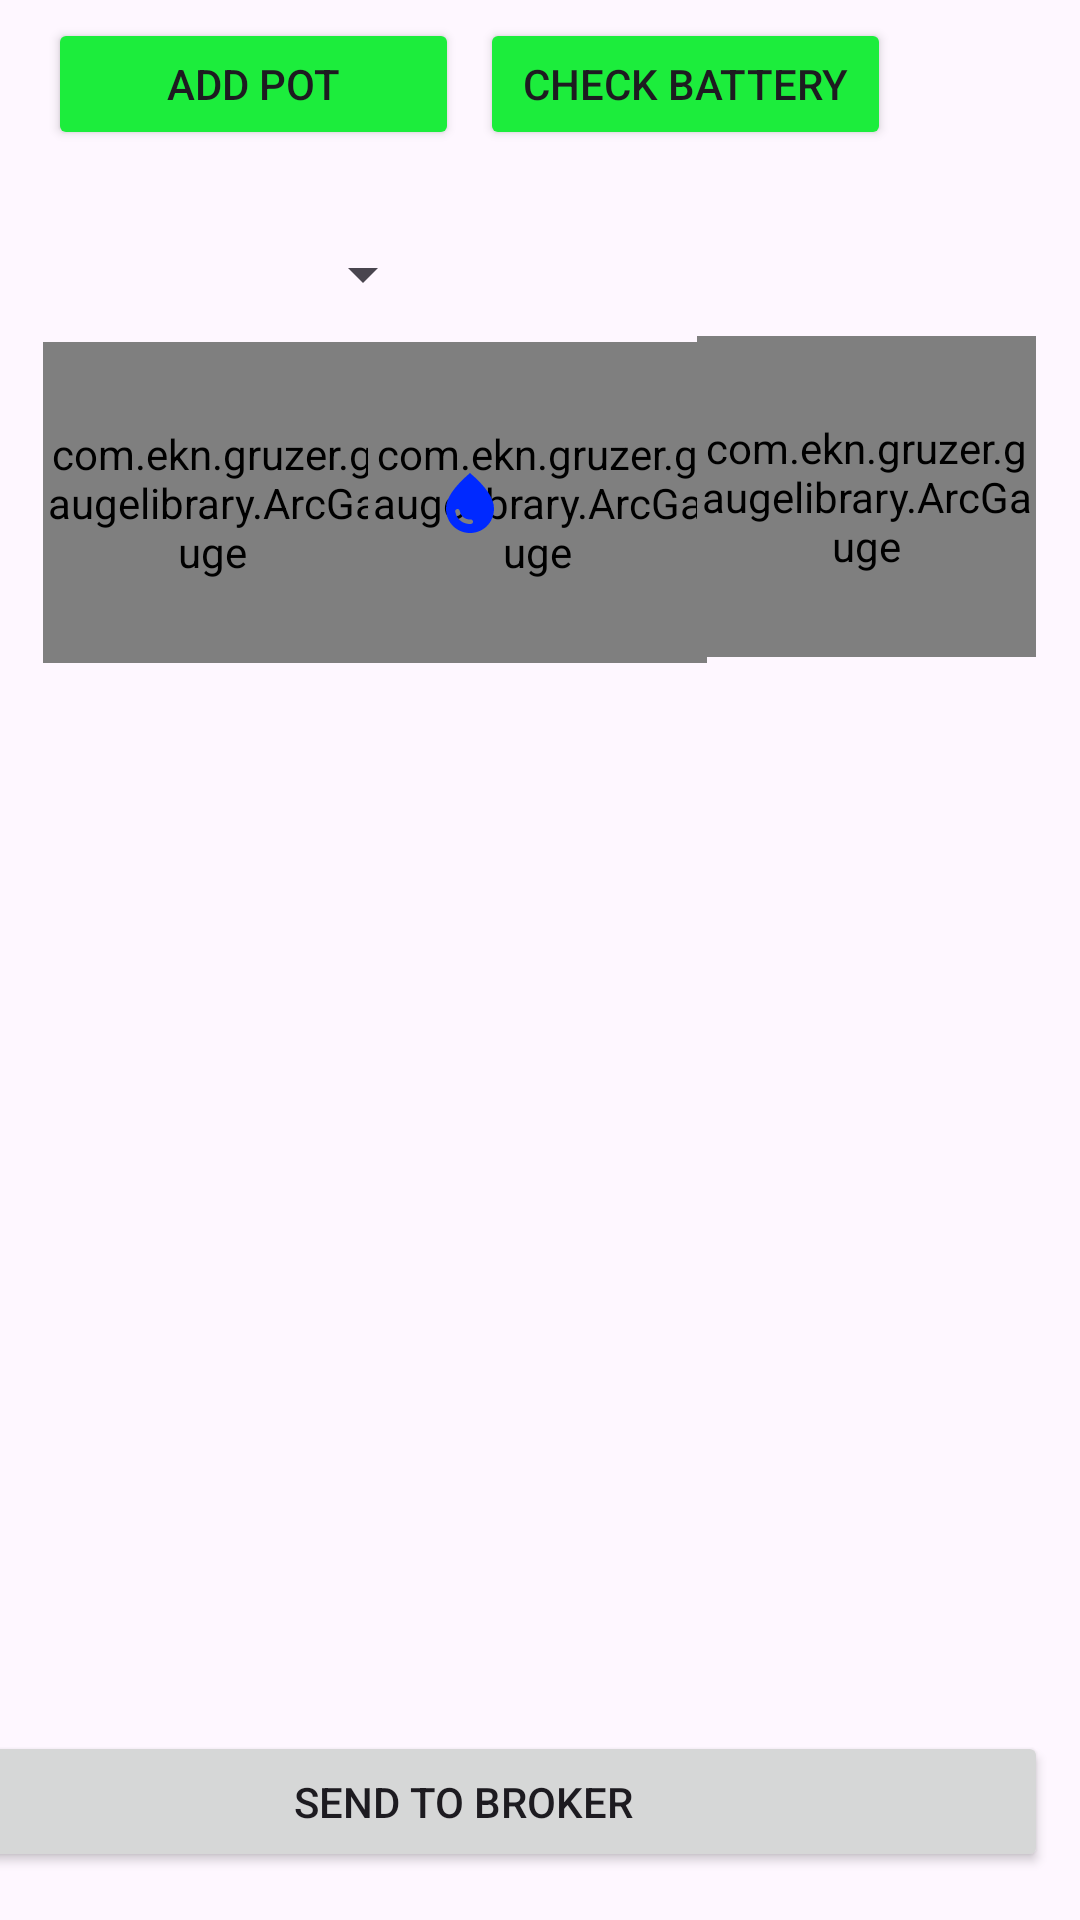

Write the Android layout XML for this screen, with the resource values it uses.
<!-- AndroidManifest.xml: application theme Theme.WemosD1WiFiApp -->
<!-- res/layout/fragment_home.xml -->
<?xml version="1.0" encoding="utf-8"?>
<androidx.constraintlayout.widget.ConstraintLayout xmlns:android="http://schemas.android.com/apk/res/android"
    xmlns:app="http://schemas.android.com/apk/res-auto"
    xmlns:tools="http://schemas.android.com/tools"
    android:id="@+id/main"
    android:layout_width="match_parent"
    android:layout_height="match_parent"
    tools:context=".HomeFragment">

    

    <Button
        android:id="@+id/checkBattery"
        android:layout_width="137dp"
        android:layout_height="44dp"
        android:layout_marginStart="7dp"
        android:layout_marginTop="6dp"
        android:layout_marginBottom="58dp"
        android:backgroundTint="@color/green"
        android:text="Check Battery"
        app:layout_constraintBottom_toTopOf="@+id/arcGauge2"
        app:layout_constraintStart_toEndOf="@+id/addPotBtn"
        app:layout_constraintTop_toTopOf="parent" />


    <Spinner
        android:id="@+id/potSelector"
        android:layout_width="132dp"
        android:layout_height="31dp"
        android:layout_marginTop="13dp"
        android:layout_marginBottom="14dp"
        app:layout_constraintBottom_toTopOf="@+id/arcGauge"
        app:layout_constraintEnd_toEndOf="parent"
        app:layout_constraintHorizontal_bias="0.057"
        app:layout_constraintStart_toStartOf="parent"
        app:layout_constraintTop_toBottomOf="@+id/addPotBtn" />

    <Button
        android:id="@+id/addPotBtn"
        android:layout_width="137dp"
        android:layout_height="44dp"
        android:layout_marginStart="16dp"
        android:layout_marginTop="6dp"
        android:layout_marginEnd="7dp"
        android:layout_marginBottom="13dp"
        android:backgroundTint="@color/green"
        android:text="Add Pot"
        app:layout_constraintBottom_toTopOf="@+id/potSelector"
        app:layout_constraintEnd_toStartOf="@+id/checkBattery"
        app:layout_constraintStart_toStartOf="parent"
        app:layout_constraintTop_toTopOf="parent" />

    <Button
        android:id="@+id/brokerBtn"
        android:layout_width="390dp"
        android:layout_height="47dp"
        android:layout_marginStart="10dp"
        android:layout_marginEnd="11dp"
        android:layout_marginBottom="16dp"
        android:text="SEND TO BROKER"
        app:layout_constraintBottom_toBottomOf="parent"
        app:layout_constraintEnd_toEndOf="parent"
        app:layout_constraintHorizontal_bias="1.0"
        app:layout_constraintStart_toStartOf="parent" />

    <com.ekn.gruzer.gaugelibrary.ArcGauge
        android:id="@+id/arcGauge"
        android:layout_width="113dp"
        android:layout_height="107dp"
        android:layout_marginStart="8dp"
        android:layout_marginTop="7dp"
        android:layout_marginEnd="8dp"
        app:layout_constraintEnd_toEndOf="parent"
        app:layout_constraintHorizontal_bias="0.028"
        app:layout_constraintStart_toStartOf="parent"
        app:layout_constraintTop_toBottomOf="@+id/potSelector" />

    <com.ekn.gruzer.gaugelibrary.ArcGauge
        android:id="@+id/arcGauge2"
        android:layout_width="113dp"
        android:layout_height="107dp"
        android:layout_marginStart="8dp"
        android:layout_marginTop="64dp"
        android:layout_marginEnd="8dp"
        app:layout_constraintEnd_toEndOf="parent"
        app:layout_constraintHorizontal_bias="0.496"
        app:layout_constraintStart_toStartOf="parent"
        app:layout_constraintTop_toBottomOf="@+id/checkBattery" />

    <com.ekn.gruzer.gaugelibrary.ArcGauge
        android:id="@+id/arcGauge3"
        android:layout_width="113dp"
        android:layout_height="107dp"
        android:layout_marginStart="8dp"
        android:layout_marginTop="112dp"
        android:layout_marginEnd="8dp"
        app:layout_constraintEnd_toEndOf="parent"
        app:layout_constraintHorizontal_bias="0.971"
        app:layout_constraintStart_toStartOf="parent"
        app:layout_constraintTop_toTopOf="parent" />

    <ImageView
        android:id="@+id/imageView"
        android:layout_width="wrap_content"
        android:layout_height="wrap_content"
        android:layout_marginTop="-35dp"
        android:layout_marginEnd="-41dp"
        android:layout_marginBottom="-35dp"
        android:src="@drawable/baseline_battery_charging_full_24"
        app:layout_constraintBottom_toTopOf="@+id/arcGauge"
        app:layout_constraintEnd_toStartOf="@+id/arcGauge"
        app:layout_constraintTop_toBottomOf="@+id/arcGauge" />

    <ImageView
        android:id="@+id/imageView2"
        android:layout_width="wrap_content"
        android:layout_height="wrap_content"
        android:layout_marginStart="-95dp"
        android:layout_marginTop="-70dp"
        android:layout_marginEnd="-50dp"
        android:layout_marginBottom="-22dp"
        android:src="@drawable/baseline_water_drop_24"
        app:layout_constraintBottom_toTopOf="@+id/arcGauge2"
        app:layout_constraintEnd_toStartOf="@+id/arcGauge2"
        app:layout_constraintStart_toEndOf="@+id/arcGauge2"
        app:layout_constraintTop_toBottomOf="@+id/arcGauge2" />

</androidx.constraintlayout.widget.ConstraintLayout>
<!-- resources referenced by this layout -->
<resources>
  <color name="green">#1ced3c</color>
  <!-- drawable baseline_water_drop_24 (drawable) -->
  <vector xmlns:android="http://schemas.android.com/apk/res/android" android:height="24dp" android:tint="#0029FF" android:viewportHeight="24" android:viewportWidth="24" android:width="24dp">
        
      <path android:fillColor="@android:color/white" android:pathData="M12,2c-5.33,4.55 -8,8.48 -8,11.8c0,4.98 3.8,8.2 8,8.2s8,-3.22 8,-8.2C20,10.48 17.33,6.55 12,2zM7.83,14c0.37,0 0.67,0.26 0.74,0.62c0.41,2.22 2.28,2.98 3.64,2.87c0.43,-0.02 0.79,0.32 0.79,0.75c0,0.4 -0.32,0.73 -0.72,0.75c-2.13,0.13 -4.62,-1.09 -5.19,-4.12C7.01,14.42 7.37,14 7.83,14z"/>
      
  </vector>
  <style name="Theme.WemosD1WiFiApp" parent="Base.Theme.WemosD1WiFiApp" />
  <style name="Base.Theme.WemosD1WiFiApp" parent="Theme.Material3.DayNight.NoActionBar">
          
          
      </style>
</resources>
